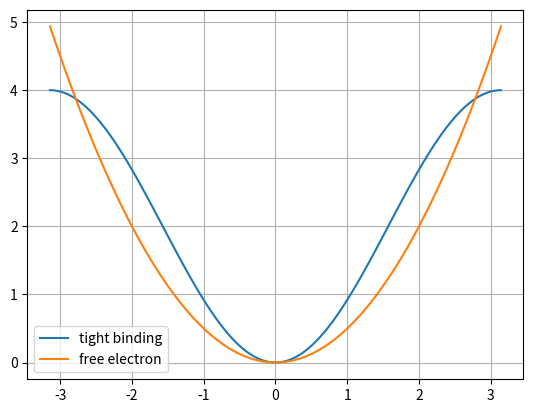

Here is the Python script that generated this plot:
import numpy as np
import matplotlib.pyplot as plt

ε0 = 2.0
t = 1.0
a = 1.0

# 1st BZ
k = np.linspace(-np.pi/a, np.pi/a, 100)
E = ε0 - 2*t*np.cos(k*a)

# Free electron
Efree = 0.5*k**2

plt.clf()
plt.plot(k, E, label="tight binding")
plt.plot(k, Efree, label="free electron")
plt.grid(True)
plt.legend()
plt.savefig("IMG_tb1d_monoatomik.pdf")
